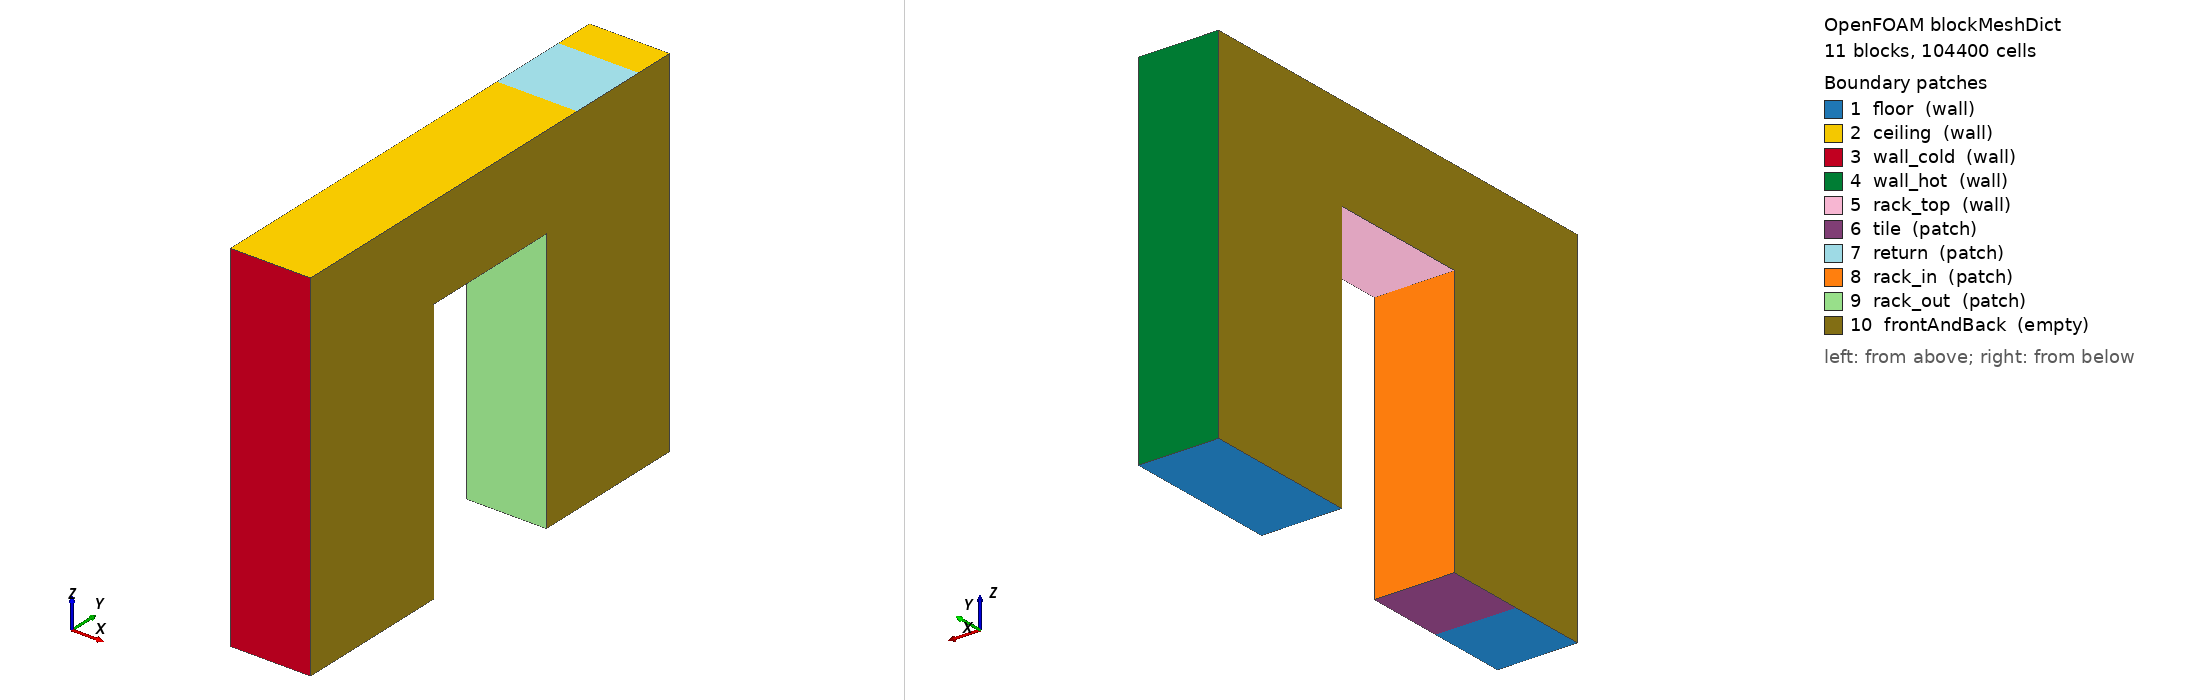

OpenFOAM case: the mesh blockMesh builds from blockMeshDict, 11 block(s), 104400 cells. Boundary patches (legend numbers): 1 floor (wall), 2 ceiling (wall), 3 wall_cold (wall), 4 wall_hot (wall), 5 rack_top (wall), 6 tile (patch), 7 return (patch), 8 rack_in (patch), 9 rack_out (patch), 10 frontAndBack (empty). Left view from above one corner, right view from below the opposite corner. Boundary conditions: 1 field file(s) under 0/ or 0.orig/; 10 of 10 drawn patches have an entry in a shipped field file.

=== system/blockMeshDict ===
/*--------------------------------*- C++ -*----------------------------------*\
| =========                 |                                                 |
| \\      /  F ield         | OpenFOAM: The Open Source CFD Toolbox           |
|  \\    /   O peration     | Version:  v2606                                 |
|   \\  /    A nd           | Website:  www.openfoam.com                      |
|    \\/     M anipulation  |                                                 |
\*---------------------------------------------------------------------------*/
FoamFile
{
    version     2.0;
    format      ascii;
    class       dictionary;
    location    "system";
    object      blockMeshDict;
}
// * * * * * * * * * * * * * * * * * * * * * * * * * * * * * * * * * * * * * //

// cells: 104400   cell size 0.008333333333333333 m   blocks 11
scale   1;

vertices
(
    (0.000000 0.000000 0.000000)   // 0
    (0.000000 0.600000 0.000000)   // 1
    (0.000000 1.200000 0.000000)   // 2
    (0.000000 2.300000 0.000000)   // 3
    (0.000000 2.600000 0.000000)   // 4
    (0.000000 3.200000 0.000000)   // 5
    (0.000000 3.500000 0.000000)   // 6
    (0.000000 0.000000 2.000000)   // 7
    (0.000000 0.600000 2.000000)   // 8
    (0.000000 1.200000 2.000000)   // 9
    (0.000000 2.300000 2.000000)   // 10
    (0.000000 2.600000 2.000000)   // 11
    (0.000000 3.200000 2.000000)   // 12
    (0.000000 3.500000 2.000000)   // 13
    (0.000000 0.000000 2.700000)   // 14
    (0.000000 0.600000 2.700000)   // 15
    (0.000000 1.200000 2.700000)   // 16
    (0.000000 2.300000 2.700000)   // 17
    (0.000000 2.600000 2.700000)   // 18
    (0.000000 3.200000 2.700000)   // 19
    (0.000000 3.500000 2.700000)   // 20
    (0.600000 0.000000 0.000000)   // 21
    (0.600000 0.600000 0.000000)   // 22
    (0.600000 1.200000 0.000000)   // 23
    (0.600000 2.300000 0.000000)   // 24
    (0.600000 2.600000 0.000000)   // 25
    (0.600000 3.200000 0.000000)   // 26
    (0.600000 3.500000 0.000000)   // 27
    (0.600000 0.000000 2.000000)   // 28
    (0.600000 0.600000 2.000000)   // 29
    (0.600000 1.200000 2.000000)   // 30
    (0.600000 2.300000 2.000000)   // 31
    (0.600000 2.600000 2.000000)   // 32
    (0.600000 3.200000 2.000000)   // 33
    (0.600000 3.500000 2.000000)   // 34
    (0.600000 0.000000 2.700000)   // 35
    (0.600000 0.600000 2.700000)   // 36
    (0.600000 1.200000 2.700000)   // 37
    (0.600000 2.300000 2.700000)   // 38
    (0.600000 2.600000 2.700000)   // 39
    (0.600000 3.200000 2.700000)   // 40
    (0.600000 3.500000 2.700000)   // 41
);

blocks
(
    hex (0 21 22 1 7 28 29 8) (1 72 240) simpleGrading (1 1 1)
    hex (1 22 23 2 8 29 30 9) (1 72 240) simpleGrading (1 1 1)
    hex (3 24 25 4 10 31 32 11) (1 36 240) simpleGrading (1 1 1)
    hex (4 25 26 5 11 32 33 12) (1 72 240) simpleGrading (1 1 1)
    hex (5 26 27 6 12 33 34 13) (1 36 240) simpleGrading (1 1 1)
    hex (7 28 29 8 14 35 36 15) (1 72 84) simpleGrading (1 1 1)
    hex (8 29 30 9 15 36 37 16) (1 72 84) simpleGrading (1 1 1)
    hex (9 30 31 10 16 37 38 17) (1 132 84) simpleGrading (1 1 1)
    hex (10 31 32 11 17 38 39 18) (1 36 84) simpleGrading (1 1 1)
    hex (11 32 33 12 18 39 40 19) (1 72 84) simpleGrading (1 1 1)
    hex (12 33 34 13 19 40 41 20) (1 36 84) simpleGrading (1 1 1)
);

edges();

boundary
(
    floor
    {
        type wall;
        faces
        (
            (0 1 22 21)
            (3 4 25 24)
            (4 5 26 25)
            (5 6 27 26)
        );
    }
    ceiling
    {
        type wall;
        faces
        (
            (14 35 36 15)
            (15 36 37 16)
            (16 37 38 17)
            (17 38 39 18)
            (19 40 41 20)
        );
    }
    wall_cold
    {
        type wall;
        faces
        (
            (0 21 28 7)
            (7 28 35 14)
        );
    }
    wall_hot
    {
        type wall;
        faces
        (
            (6 13 34 27)
            (13 20 41 34)
        );
    }
    rack_top
    {
        type wall;
        faces
        (
            (9 10 31 30)
        );
    }
    tile
    {
        type patch;
        faces
        (
            (1 2 23 22)
        );
    }
    return
    {
        type patch;
        faces
        (
            (18 39 40 19)
        );
    }
    rack_in
    {
        type patch;
        faces
        (
            (2 9 30 23)
        );
    }
    rack_out
    {
        type patch;
        faces
        (
            (3 24 31 10)
        );
    }
    frontAndBack
    {
        type empty;
        faces
        (
            (0 7 8 1)
            (21 22 29 28)
            (1 8 9 2)
            (22 23 30 29)
            (3 10 11 4)
            (24 25 32 31)
            (4 11 12 5)
            (25 26 33 32)
            (5 12 13 6)
            (26 27 34 33)
            (7 14 15 8)
            (28 29 36 35)
            (8 15 16 9)
            (29 30 37 36)
            (9 16 17 10)
            (30 31 38 37)
            (10 17 18 11)
            (31 32 39 38)
            (11 18 19 12)
            (32 33 40 39)
            (12 19 20 13)
            (33 34 41 40)
        );
    }
);

// ************************************************************************* //


=== 0.orig/alphat ===
/*--------------------------------*- C++ -*----------------------------------*\
| =========                 |                                                 |
| \\      /  F ield         | OpenFOAM: The Open Source CFD Toolbox           |
|  \\    /   O peration     | Version:  v2606                                 |
|   \\  /    A nd           | Website:  www.openfoam.com                      |
|    \\/     M anipulation  |                                                 |
\*---------------------------------------------------------------------------*/
FoamFile
{
    version     2.0;
    format      ascii;
    class       volScalarField;
    location    "0.orig";
    object      alphat;
}
// * * * * * * * * * * * * * * * * * * * * * * * * * * * * * * * * * * * * * //

dimensions      [0 2 -1 0 0 0 0];

internalField   uniform 0;

boundaryField
{
    floor
    {
        type            alphatJayatillekeWallFunction;
        Prt             0.85;
        value           uniform 0;
    }
    ceiling
    {
        type            alphatJayatillekeWallFunction;
        Prt             0.85;
        value           uniform 0;
    }
    wall_cold
    {
        type            alphatJayatillekeWallFunction;
        Prt             0.85;
        value           uniform 0;
    }
    wall_hot
    {
        type            alphatJayatillekeWallFunction;
        Prt             0.85;
        value           uniform 0;
    }
    rack_top
    {
        type            alphatJayatillekeWallFunction;
        Prt             0.85;
        value           uniform 0;
    }
    tile
    {
        type            calculated;
        value           uniform 0;
    }
    return
    {
        type            calculated;
        value           uniform 0;
    }
    rack_in
    {
        type            calculated;
        value           uniform 0;
    }
    rack_out
    {
        type            calculated;
        value           uniform 0;
    }
    frontAndBack
    {
        type            empty;
    }
}

// ************************************************************************* //
